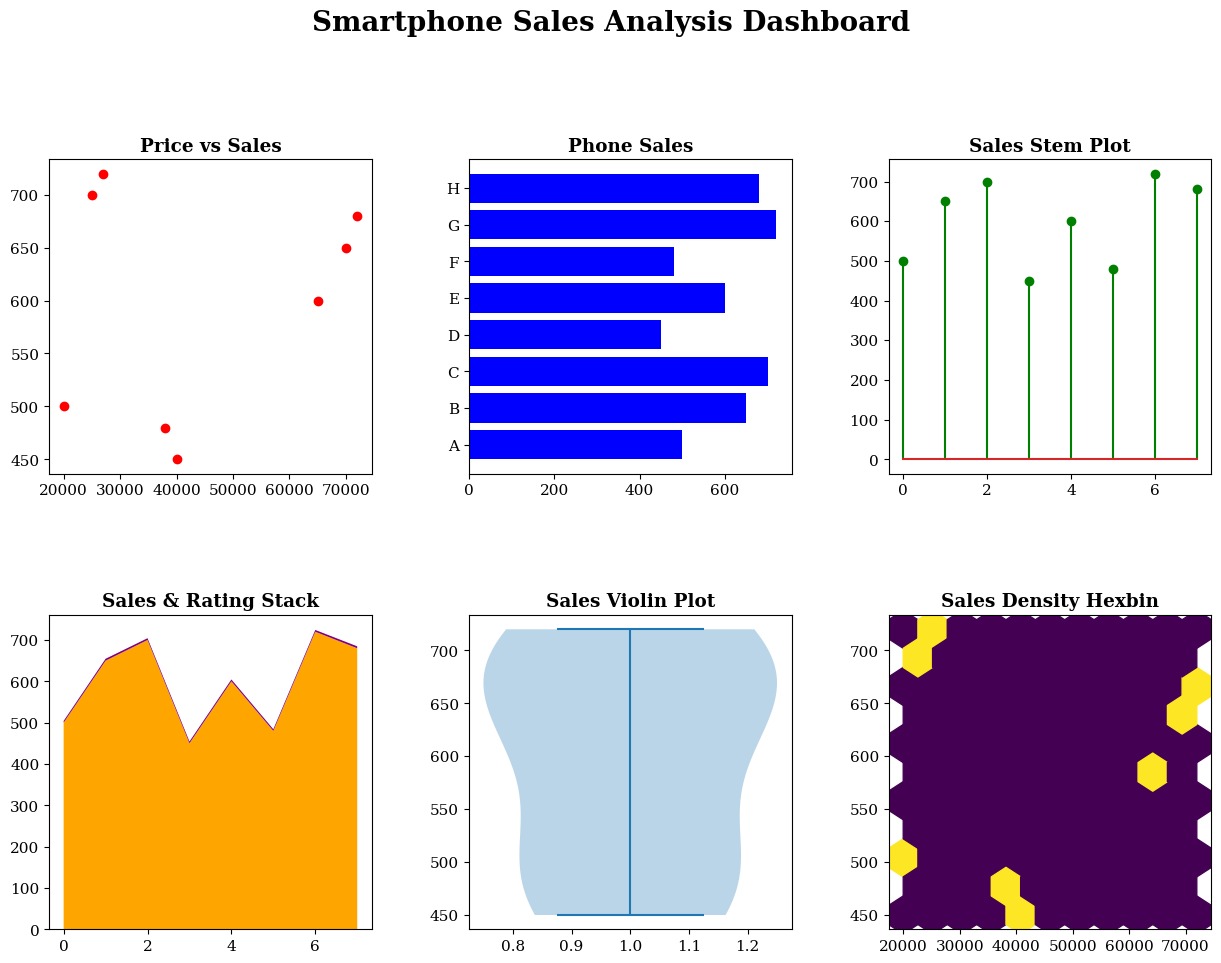

Reproduce this figure in Python.
import numpy as np
import pandas as pd
import matplotlib.pyplot as plt
plt.rcParams['font.family'] = 'serif'   # stylish font
plt.rcParams['font.size'] = 11
data = {
"Phone":["A","B","C","D","E","F","G","H"],
"Brand":["Samsung","Apple","Samsung","OnePlus","Apple","OnePlus","Samsung","Apple"],
"Sales":[500,650,700,450,600,480,720,680],
"Price":[20000,70000,25000,40000,65000,38000,27000,72000],
"Rating":[4.2,4.6,4.3,4.4,4.5,4.1,4.3,4.7]
}
df = pd.DataFrame(data)
plt.figure(figsize=(15,10))
plt.subplot(2,3,1)
plt.scatter(df["Price"],df["Sales"],color="red")
plt.title("Price vs Sales",fontweight="bold")
plt.subplot(2,3,2)
plt.barh(df["Phone"],df["Sales"],color="blue")
plt.title("Phone Sales",fontweight="bold")
plt.subplot(2,3,3)
plt.stem(df["Sales"],linefmt="green",markerfmt="go")
plt.title("Sales Stem Plot",fontweight="bold")
plt.subplot(2,3,4)
x = np.arange(len(df))
plt.stackplot(x,df["Sales"],df["Rating"],colors=["orange","purple"])
plt.title("Sales & Rating Stack",fontweight="bold")
plt.subplot(2,3,5)
plt.violinplot(df["Sales"])
plt.title("Sales Violin Plot",fontweight="bold")
plt.subplot(2,3,6)
plt.hexbin(df["Price"],df["Sales"],gridsize=10,cmap="viridis")
plt.title("Sales Density Hexbin",fontweight="bold")
plt.suptitle(
"Smartphone Sales Analysis Dashboard",
fontsize=20,
fontweight="bold",
y=1.03
)
plt.subplots_adjust(
top=0.88,
hspace=0.45,
wspace=0.30
)
plt.show()
